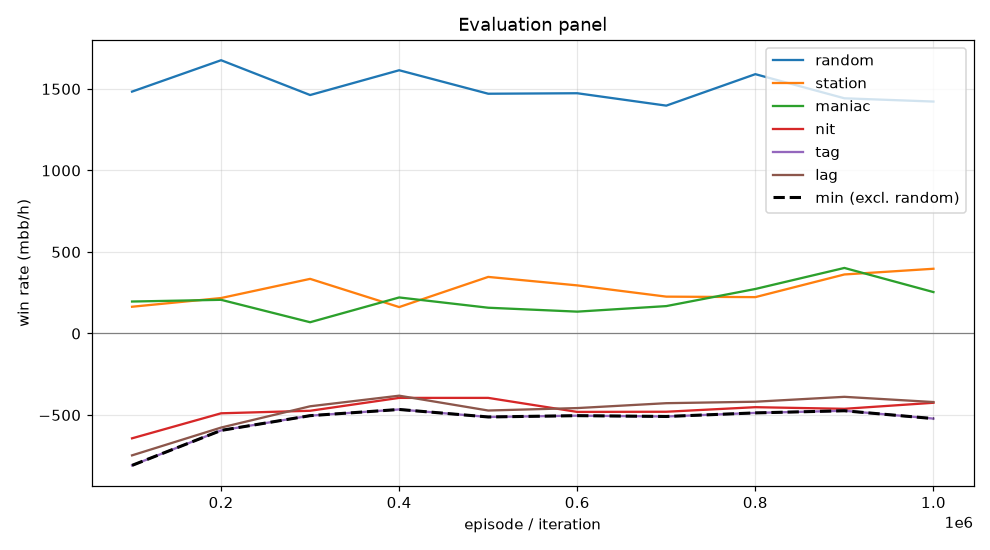

The file beside this chart, header and first rows:
episode, min, mean, random_mean, random_se, station_mean, station_se, maniac_mean, maniac_se, nit_mean, nit_se, tag_mean, tag_se, lag_mean, lag_se, act_call, act_raise, act_fold, act_check
99999, -809.0, -367.9, 1484, 84.46, 164.0, 48.38, 196.0, 59.36, -643.0, 87.13, -809.0, 83.83, -747.5, 78.01, 0.4818, 0.3083, 0.004568, 0.2053
199999, -594.5, -247.4, 1676, 105, 217.5, 45.12, 206.5, 48.99, -489.5, 100.2, -594.5, 89.81, -577.0, 78.53, 0.4784, 0.4161, 0.0007555, 0.1047
299999, -504.0, -204.1, 1462, 91.52, 335.0, 48.61, 69.0, 24.63, -474.0, 87.72, -504.0, 77.39, -446.5, 66.41, 0.5445, 0.3083, 0.0001343, 0.147
399999, -466.0, -171.9, 1614, 99.62, 162.0, 35.55, 221.0, 38.73, -395.0, 100.6, -466.0, 88.66, -381.5, 78.82, 0.5199, 0.4172, 0.000135, 0.06281
499999, -512.0, -174.9, 1470, 96.12, 347.0, 42.75, 158.0, 27.38, -395.0, 90.58, -512.0, 77.41, -472.5, 66.48, 0.5426, 0.3392, 0.0001343, 0.118
599999, -504.0, -202.7, 1474, 95.68, 295.0, 37.49, 134.0, 25.25, -481.0, 91.14, -504.0, 77.17, -457.5, 66.22, 0.5499, 0.3479, 0.0, 0.1021
699999, -509.0, -204.5, 1398, 96.54, 226.0, 34.53, 168.0, 28.97, -480.0, 93.33, -509.0, 82.24, -427.5, 70.15, 0.5485, 0.3611, 0.0, 0.09039
799999, -487.0, -172.3, 1590, 95.83, 223.0, 34.09, 273.0, 40.29, -452.0, 99.61, -487.0, 85.27, -418.5, 72.78, 0.5184, 0.4051, 8.98391878537418e-05, 0.07636
899999, -474.0, -112.1, 1442, 97.14, 362.0, 43.36, 402.0, 40.07, -462.0, 93.65, -474.0, 83.26, -388.5, 72.02, 0.5221, 0.3842, 4.4537478287979335e-05, 0.09366
999999, -522.0, -143.3, 1422, 91.13, 397.0, 44.76, 254.0, 33.72, -425.0, 89.68, -522.0, 77.53, -420.5, 66.68, 0.536, 0.3493, 0.0, 0.1147
